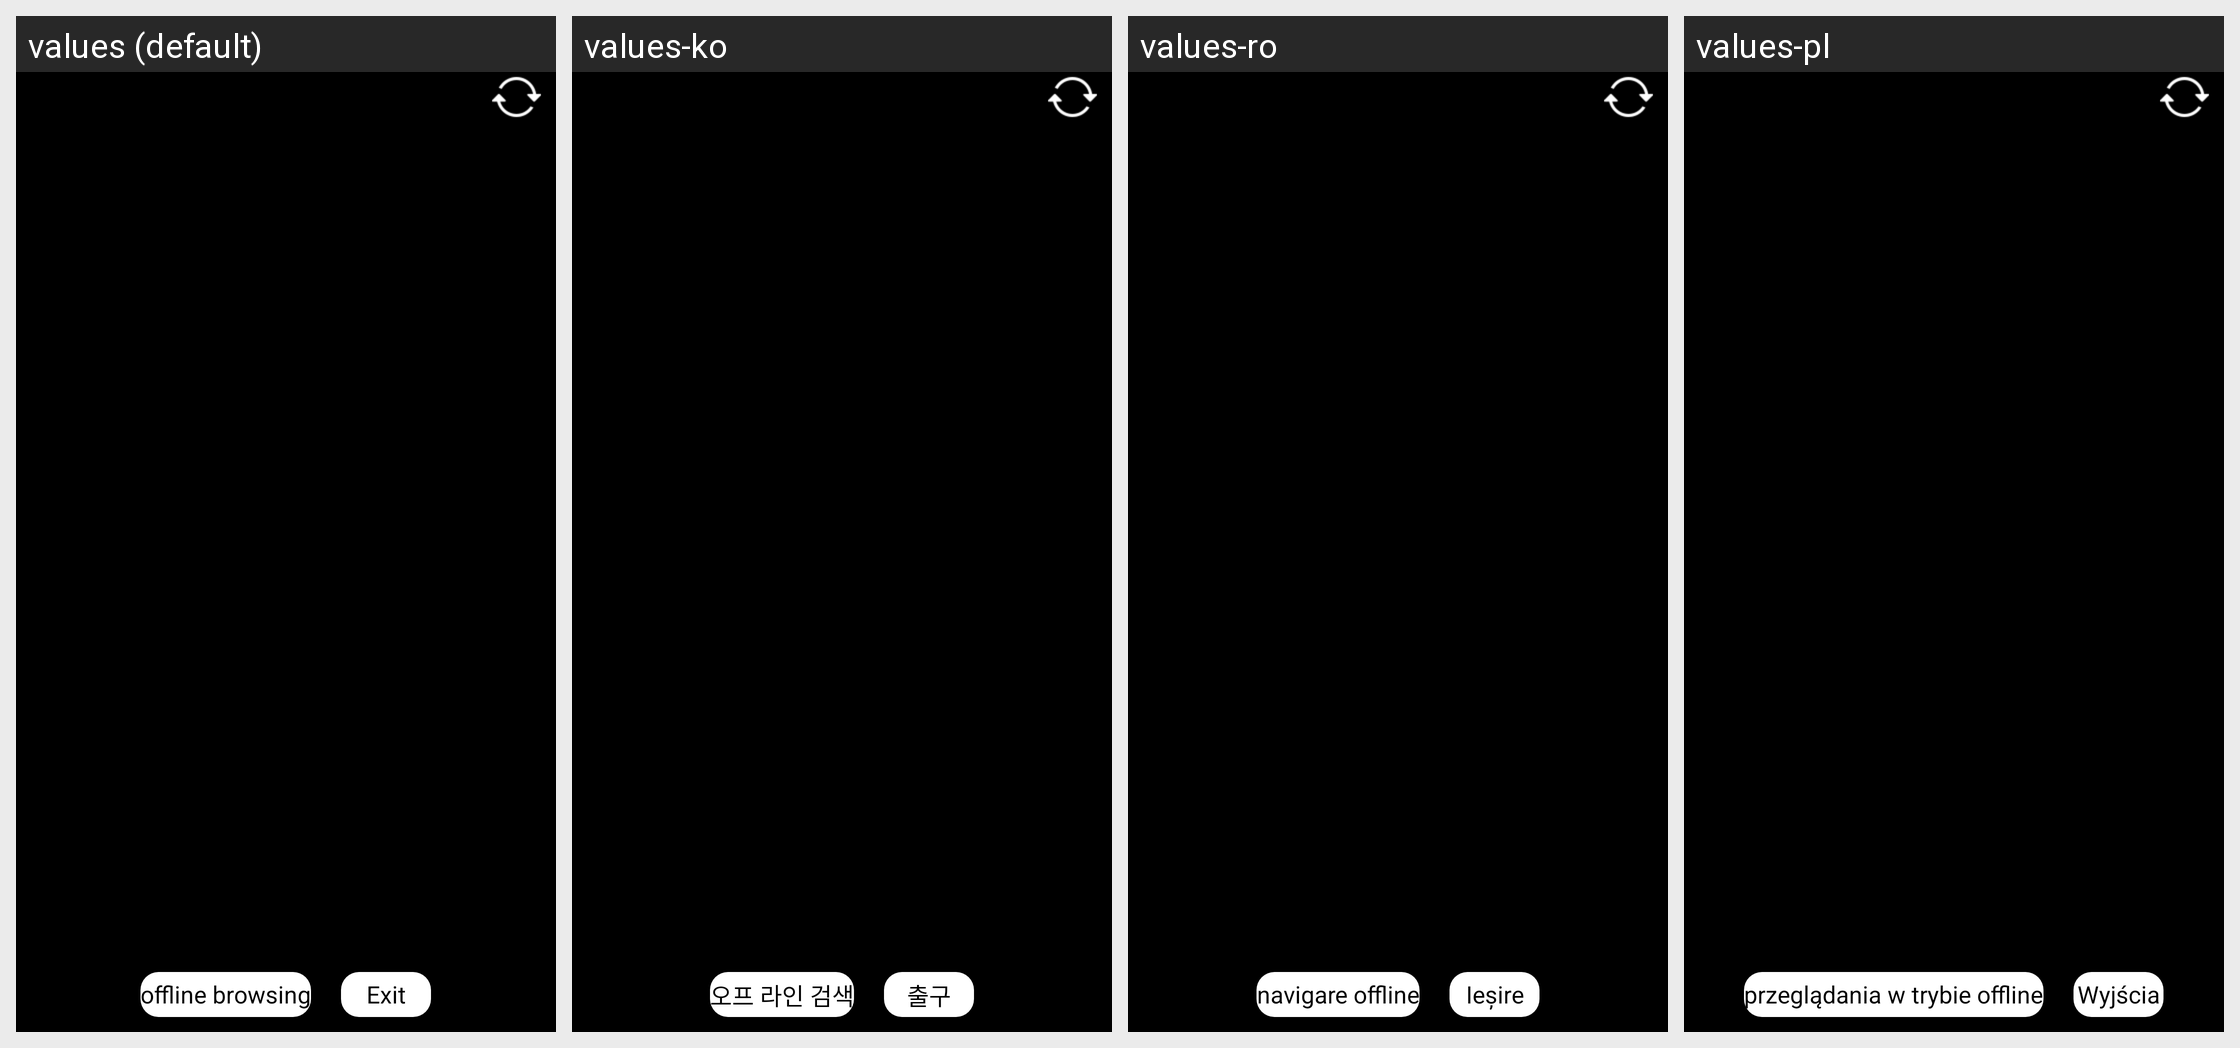

This grid shows one Android layout under several languages. Give, for every string resource on the screen, its name, the default text and each shown locale's text.
Android screen res/layout/device_list_dialog.xml rendered under 4 locales, left to right: values (default), values-ko, values-ro, values-pl. Device: Nexus 5 (rendered at 1080×1920; each locale shown at half size, 540×960, under a caption strip naming it); theme AppTheme.
Other locales in the repository, not shown: values-ar, values-cs, values-da, values-de-rDE, values-es, values-fr, values-hu, values-it, values-iw, values-ja-rJP, values-nl, values-pt, values-ru, values-sv, values-th, values-tr, values-zh-rCN, values-zh-rTW.
Strings drawn on this screen, with the default value and each locale's value (text and hints the layout hard-codes, and strings that could not be matched under every locale, appear in the picture but are not listed):

offline_browse
  values: offline browsing
  values-ko: 오프 라인 검색
  values-ro: navigare offline
  values-pl: przeglądania w trybie offline

exit
  values: Exit
  values-ko: 출구
  values-ro: Ieşire
  values-pl: Wyjścia
